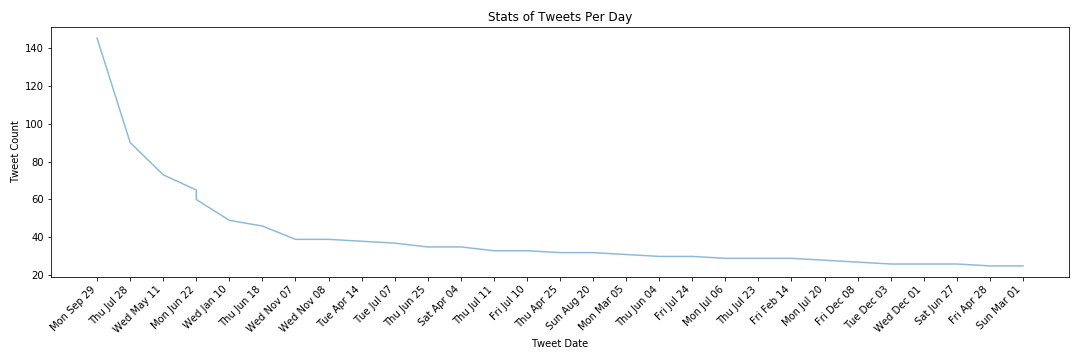

Source data for this figure (header and first rows):
TweetCount, TWEETDATE
145, Mon Sep 29
90, Thu Jul 28
73, Wed May 11
65, Mon Jun 22
60, Mon Jun 22
49, Wed Jan 10
46, Thu Jun 18
39, Wed Nov 07
39, Wed Nov 08
38, Tue Apr 14
37, Tue Jul 07
35, Thu Jun 25
35, Sat Apr 04
33, Thu Jul 11
33, Fri Jul 10
32, Thu Apr 25
32, Sun Aug 20
31, Mon Mar 05
30, Thu Jun 04
30, Fri Jul 24
29, Mon Jul 06
29, Thu Jul 23
29, Fri Feb 14
28, Mon Jul 20
27, Fri Dec 08
26, Tue Dec 03
26, Wed Dec 01
26, Sat Jun 27
25, Fri Apr 28
25, Sun Mar 01
